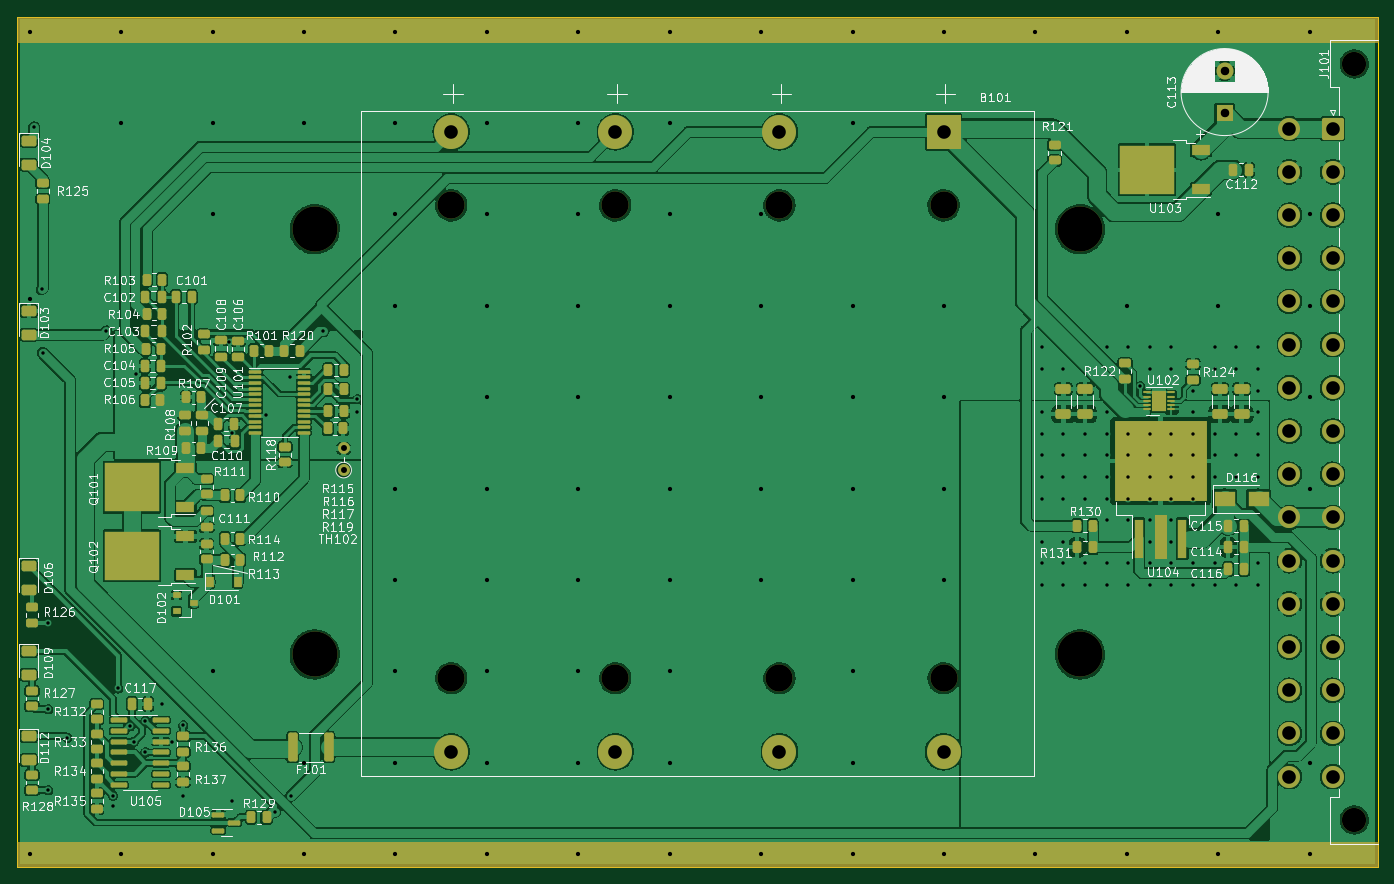
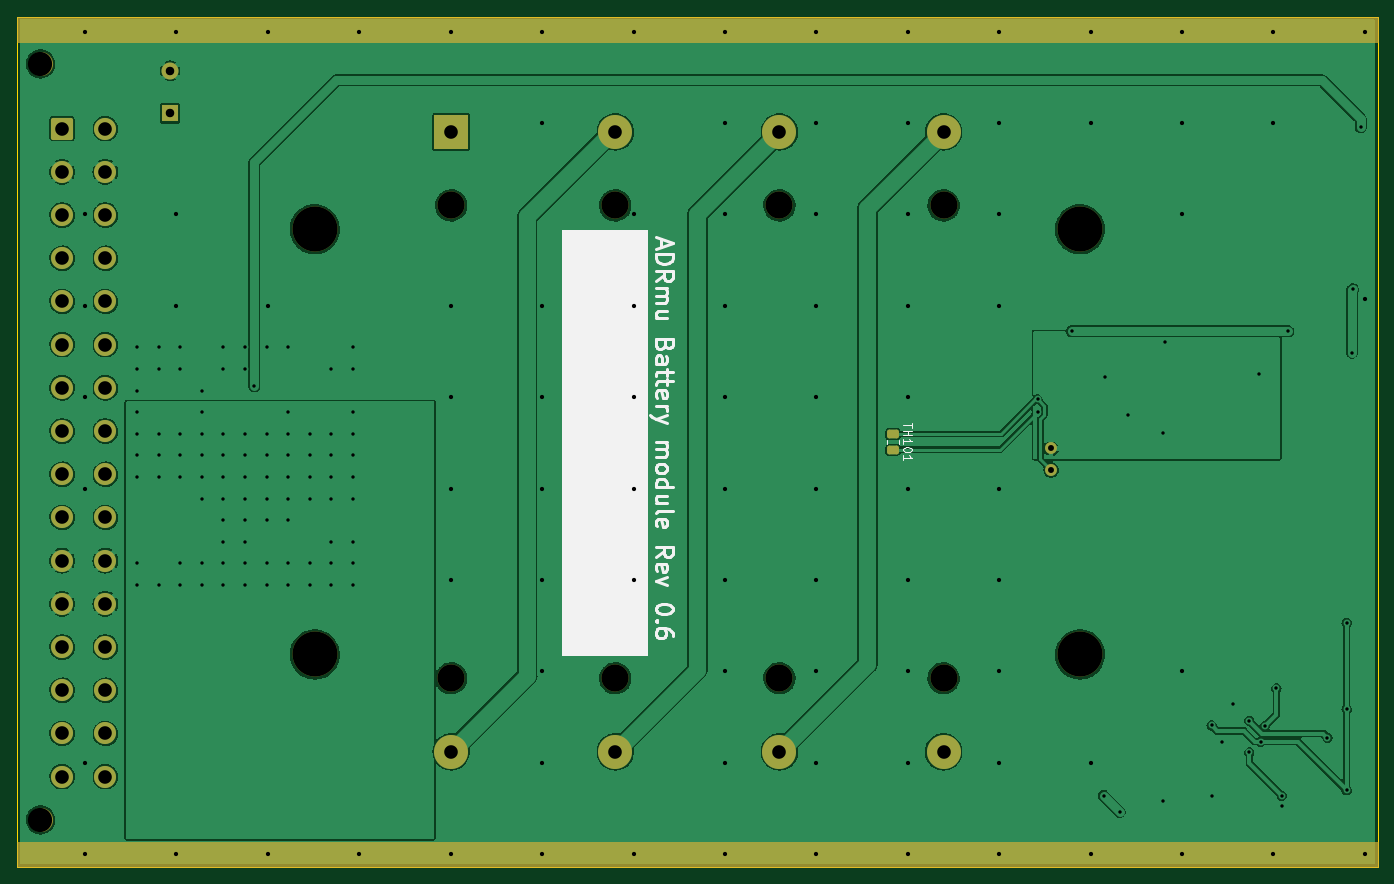
Circuit board: 11 layer files. Board 160.0 x 100.0 mm.
- bottom_copper: ADRmu_battery-B_Cu.gbr (228509 bytes)
- bottom_mask: ADRmu_battery-B_Mask.gbr (4057 bytes)
- paste: ADRmu_battery-B_Paste.gbr (1233 bytes)
- bottom_silk: ADRmu_battery-B_Silkscreen.gbr (9434 bytes)
- outline: ADRmu_battery-Edge_Cuts.gbr (731 bytes)
- top_copper: ADRmu_battery-F_Cu.gbr (530630 bytes)
- top_mask: ADRmu_battery-F_Mask.gbr (13533 bytes)
- paste: ADRmu_battery-F_Paste.gbr (11156 bytes)
- top_silk: ADRmu_battery-F_Silkscreen.gbr (113491 bytes)
- drill: ADRmu_battery-NPTH.drl (689 bytes)
- drill: ADRmu_battery-PTH.drl (4019 bytes)

=== bottom_copper: ADRmu_battery-B_Cu.gbr (228509 bytes, source omitted) ===
=== bottom_mask: ADRmu_battery-B_Mask.gbr ===
G04 #@! TF.GenerationSoftware,KiCad,Pcbnew,(6.0.5)*
G04 #@! TF.CreationDate,2022-07-24T23:25:41+02:00*
G04 #@! TF.ProjectId,ADRmu_battery,4144526d-755f-4626-9174-746572792e6b,0.6*
G04 #@! TF.SameCoordinates,Original*
G04 #@! TF.FileFunction,Soldermask,Bot*
G04 #@! TF.FilePolarity,Negative*
%FSLAX46Y46*%
G04 Gerber Fmt 4.6, Leading zero omitted, Abs format (unit mm)*
G04 Created by KiCad (PCBNEW (6.0.5)) date 2022-07-24 23:25:41*
%MOMM*%
%LPD*%
G01*
G04 APERTURE LIST*
G04 Aperture macros list*
%AMRoundRect*
0 Rectangle with rounded corners*
0 $1 Rounding radius*
0 $2 $3 $4 $5 $6 $7 $8 $9 X,Y pos of 4 corners*
0 Add a 4 corners polygon primitive as box body*
4,1,4,$2,$3,$4,$5,$6,$7,$8,$9,$2,$3,0*
0 Add four circle primitives for the rounded corners*
1,1,$1+$1,$2,$3*
1,1,$1+$1,$4,$5*
1,1,$1+$1,$6,$7*
1,1,$1+$1,$8,$9*
0 Add four rect primitives between the rounded corners*
20,1,$1+$1,$2,$3,$4,$5,0*
20,1,$1+$1,$4,$5,$6,$7,0*
20,1,$1+$1,$6,$7,$8,$9,0*
20,1,$1+$1,$8,$9,$2,$3,0*%
G04 Aperture macros list end*
%ADD10C,0.150000*%
%ADD11C,5.300000*%
%ADD12R,2.000000X2.000000*%
%ADD13C,2.000000*%
%ADD14C,3.200000*%
%ADD15R,4.000000X4.000000*%
%ADD16C,4.000000*%
%ADD17C,2.850000*%
%ADD18RoundRect,0.250000X-1.050000X1.050000X-1.050000X-1.050000X1.050000X-1.050000X1.050000X1.050000X0*%
%ADD19C,2.600000*%
%ADD20C,1.400000*%
%ADD21O,1.400000X1.400000*%
%ADD22RoundRect,0.250000X-0.450000X0.262500X-0.450000X-0.262500X0.450000X-0.262500X0.450000X0.262500X0*%
G04 APERTURE END LIST*
D10*
X70000000Y-147000000D02*
X230000000Y-147000000D01*
X230000000Y-147000000D02*
X230000000Y-150000000D01*
X230000000Y-150000000D02*
X70000000Y-150000000D01*
X70000000Y-150000000D02*
X70000000Y-147000000D01*
G36*
X70000000Y-147000000D02*
G01*
X230000000Y-147000000D01*
X230000000Y-150000000D01*
X70000000Y-150000000D01*
X70000000Y-147000000D01*
G37*
X230000000Y-50000000D02*
X70000000Y-50000000D01*
X70000000Y-50000000D02*
X70000000Y-53000000D01*
X70000000Y-53000000D02*
X230000000Y-53000000D01*
X230000000Y-53000000D02*
X230000000Y-50000000D01*
G36*
X230000000Y-50000000D02*
G01*
X70000000Y-50000000D01*
X70000000Y-53000000D01*
X230000000Y-53000000D01*
X230000000Y-50000000D01*
G37*
D11*
G04 #@! TO.C,H104*
X195000000Y-75000000D03*
G04 #@! TD*
D12*
G04 #@! TO.C,C113*
X212000000Y-61367677D03*
D13*
X212000000Y-56367677D03*
G04 #@! TD*
D14*
G04 #@! TO.C,B101*
X159650000Y-127805000D03*
X178950000Y-127805000D03*
X140350000Y-127805000D03*
X178950000Y-72195000D03*
X140350000Y-72195000D03*
X121050000Y-127805000D03*
X121050000Y-72195000D03*
X159650000Y-72195000D03*
D15*
X178950000Y-63550000D03*
D16*
X178950000Y-136450000D03*
X159650000Y-63550000D03*
X159650000Y-136450000D03*
X140350000Y-63550000D03*
X140350000Y-136450000D03*
X121050000Y-63550000D03*
X121050000Y-136450000D03*
G04 #@! TD*
D11*
G04 #@! TO.C,H101*
X195000000Y-125000000D03*
G04 #@! TD*
G04 #@! TO.C,H102*
X105000000Y-75000000D03*
G04 #@! TD*
D17*
G04 #@! TO.C,J101*
X227240000Y-144450000D03*
X227240000Y-55550000D03*
D18*
X224700000Y-63170000D03*
D19*
X224700000Y-68250000D03*
X224700000Y-73330000D03*
X224700000Y-78410000D03*
X224700000Y-83490000D03*
X224700000Y-88570000D03*
X224700000Y-93650000D03*
X224700000Y-98730000D03*
X224700000Y-103810000D03*
X224700000Y-108890000D03*
X224700000Y-113970000D03*
X224700000Y-119050000D03*
X224700000Y-124130000D03*
X224700000Y-129210000D03*
X224700000Y-134290000D03*
X224700000Y-139370000D03*
X219620000Y-63170000D03*
X219620000Y-68250000D03*
X219620000Y-73330000D03*
X219620000Y-78410000D03*
X219620000Y-83490000D03*
X219620000Y-88570000D03*
X219620000Y-93650000D03*
X219620000Y-98730000D03*
X219620000Y-103810000D03*
X219620000Y-108890000D03*
X219620000Y-113970000D03*
X219620000Y-119050000D03*
X219620000Y-124130000D03*
X219620000Y-129210000D03*
X219620000Y-134290000D03*
X219620000Y-139370000D03*
G04 #@! TD*
D20*
G04 #@! TO.C,TH102*
X108400000Y-103320000D03*
D21*
X108400000Y-100780000D03*
G04 #@! TD*
D11*
G04 #@! TO.C,H103*
X105000000Y-125000000D03*
G04 #@! TD*
D22*
G04 #@! TO.C,TH101*
X127000000Y-99087500D03*
X127000000Y-100912500D03*
G04 #@! TD*
M02*

=== paste: ADRmu_battery-B_Paste.gbr (1233 bytes, source withheld) ===
=== bottom_silk: ADRmu_battery-B_Silkscreen.gbr (9434 bytes, source omitted) ===
=== outline: ADRmu_battery-Edge_Cuts.gbr ===
G04 #@! TF.GenerationSoftware,KiCad,Pcbnew,(6.0.5)*
G04 #@! TF.CreationDate,2022-07-24T23:25:41+02:00*
G04 #@! TF.ProjectId,ADRmu_battery,4144526d-755f-4626-9174-746572792e6b,0.6*
G04 #@! TF.SameCoordinates,Original*
G04 #@! TF.FileFunction,Profile,NP*
%FSLAX46Y46*%
G04 Gerber Fmt 4.6, Leading zero omitted, Abs format (unit mm)*
G04 Created by KiCad (PCBNEW (6.0.5)) date 2022-07-24 23:25:41*
%MOMM*%
%LPD*%
G01*
G04 APERTURE LIST*
G04 #@! TA.AperFunction,Profile*
%ADD10C,0.100000*%
G04 #@! TD*
G04 APERTURE END LIST*
D10*
X230000000Y-50000000D02*
X70000000Y-50000000D01*
X70000000Y-50000000D02*
X70000000Y-150000000D01*
X70000000Y-150000000D02*
X230000000Y-150000000D01*
X230000000Y-150000000D02*
X230000000Y-50000000D01*
M02*

=== top_copper: ADRmu_battery-F_Cu.gbr (530630 bytes, source omitted) ===
=== top_mask: ADRmu_battery-F_Mask.gbr (13533 bytes, source omitted) ===
=== paste: ADRmu_battery-F_Paste.gbr (11156 bytes, source omitted) ===
=== top_silk: ADRmu_battery-F_Silkscreen.gbr (113491 bytes, source omitted) ===
=== drill: ADRmu_battery-NPTH.drl ===
M48
; DRILL file {KiCad (6.0.5)} date Sun Jul 24 23:25:44 2022
; FORMAT={-:-/ absolute / inch / decimal}
; #@! TF.CreationDate,2022-07-24T23:25:44+02:00
; #@! TF.GenerationSoftware,Kicad,Pcbnew,(6.0.5)
; #@! TF.FileFunction,NonPlated,1,2,NPTH
FMAT,2
INCH
; #@! TA.AperFunction,NonPlated,NPTH,ComponentDrill
T1C0.1122
; #@! TA.AperFunction,NonPlated,NPTH,ComponentDrill
T2C0.1260
; #@! TA.AperFunction,NonPlated,NPTH,ComponentDrill
T3C0.2087
%
G90
G05
T1
X8.9465Y-2.187
X8.9465Y-5.687
T2
X4.7657Y-2.8423
X4.7657Y-5.0317
X5.5256Y-2.8423
X5.5256Y-5.0317
X6.2854Y-2.8423
X6.2854Y-5.0317
X7.0453Y-2.8423
X7.0453Y-5.0317
T3
X4.1339Y-2.9528
X4.1339Y-4.9213
X7.6772Y-2.9528
X7.6772Y-4.9213
T0
M30

=== drill: ADRmu_battery-PTH.drl ===
M48
; DRILL file {KiCad (6.0.5)} date Sun Jul 24 23:25:44 2022
; FORMAT={-:-/ absolute / inch / decimal}
; #@! TF.CreationDate,2022-07-24T23:25:44+02:00
; #@! TF.GenerationSoftware,Kicad,Pcbnew,(6.0.5)
; #@! TF.FileFunction,Plated,1,2,PTH
FMAT,2
INCH
; #@! TA.AperFunction,Plated,PTH,ViaDrill
T1C0.0157
; #@! TA.AperFunction,Plated,PTH,ViaDrill
T2C0.0197
; #@! TA.AperFunction,Plated,PTH,ComponentDrill
T3C0.0276
; #@! TA.AperFunction,Plated,PTH,ComponentDrill
T4C0.0394
; #@! TA.AperFunction,Plated,PTH,ComponentDrill
T5C0.0630
%
G90
G05
T1
X2.8346Y-2.4803
X2.87Y-3.23
X2.875Y-3.525
X2.9Y-4.775
X2.9Y-5.175
X2.9Y-5.55
X2.9882Y-5.3071
X3.1693Y-3.4252
X3.2Y-5.575
X3.2Y-5.625
X3.2244Y-5.0787
X3.2788Y-5.2538
X3.2975Y-5.325
X3.3071Y-3.622
X3.35Y-5.375
X3.3504Y-5.2283
X3.425Y-5.15
X3.475Y-5.325
X3.525Y-5.25
X3.525Y-5.575
X3.7395Y-3.4746
X3.7495Y-3.8946
X3.75Y-5.6
X3.9095Y-3.8146
X3.95Y-5.65
X4.0195Y-3.6346
X4.025Y-5.575
X4.1732Y-3.4252
X4.3307Y-3.7402
X4.3307Y-3.7992
X7.5Y-3.5
X7.5Y-3.6
X7.5Y-3.8
X7.5Y-3.9
X7.5Y-4.0
X7.5Y-4.1
X7.5Y-4.2
X7.5Y-4.4
X7.5Y-4.5
X7.5Y-4.6
X7.6Y-3.6
X7.6Y-3.9
X7.6Y-4.0
X7.6Y-4.1
X7.6Y-4.2
X7.6Y-4.4
X7.6Y-4.5
X7.6Y-4.6
X7.7Y-3.9
X7.7Y-4.0
X7.7Y-4.1
X7.7Y-4.2
X7.7Y-4.5
X7.7Y-4.6
X7.8Y-3.5
X7.8Y-3.8
X7.8Y-3.9
X7.8Y-4.0
X7.8Y-4.1
X7.8Y-4.2
X7.8Y-4.3
X7.8Y-4.5
X7.8Y-4.6
X7.9Y-3.5
X7.9Y-3.9
X7.9Y-4.0
X7.9Y-4.1
X7.9Y-4.2
X7.9Y-4.3
X7.9Y-4.5
X7.9Y-4.6
X7.9563Y-3.6798
X8.0Y-3.5
X8.0Y-3.6
X8.0Y-3.9
X8.0Y-4.0
X8.0Y-4.1
X8.0Y-4.2
X8.0Y-4.3
X8.0Y-4.4
X8.0Y-4.5
X8.0Y-4.6
X8.1Y-3.5
X8.1Y-3.6
X8.1Y-3.9
X8.1Y-4.0
X8.1Y-4.1
X8.1Y-4.2
X8.1Y-4.3
X8.1Y-4.4
X8.1Y-4.5
X8.1Y-4.6
X8.2Y-3.7
X8.2Y-3.8
X8.2Y-3.9
X8.2Y-4.0
X8.2Y-4.1
X8.2Y-4.2
X8.2Y-4.5
X8.2Y-4.6
X8.3Y-3.5
X8.3Y-3.6
X8.3Y-3.9
X8.3Y-4.0
X8.3Y-4.1
X8.3Y-4.5
X8.3Y-4.6
X8.4Y-3.5
X8.4Y-3.6
X8.4Y-3.9
X8.4Y-4.0
X8.4Y-4.1
X8.4Y-4.6
X8.5Y-3.5
X8.5Y-3.6
X8.5Y-3.7
X8.5Y-3.8
X8.5Y-3.9
X8.5Y-4.0
X8.5Y-4.1
X8.5Y-4.5
X8.5Y-4.6
T2
X2.815Y-2.0374
X2.815Y-3.275
X2.815Y-5.8465
X3.2382Y-2.0374
X3.2382Y-2.4606
X3.2382Y-5.8465
X3.6614Y-2.0374
X3.6614Y-2.4606
X3.6614Y-2.8839
X3.6614Y-5.0
X3.6614Y-5.8465
X4.0846Y-2.0374
X4.0846Y-2.4606
X4.0846Y-5.4232
X4.0846Y-5.8465
X4.5079Y-2.0374
X4.5079Y-2.4606
X4.5079Y-2.8839
X4.5079Y-3.3071
X4.5079Y-4.1535
X4.5079Y-4.5768
X4.5079Y-5.0
X4.5079Y-5.4232
X4.5079Y-5.8465
X4.9311Y-2.0374
X4.9311Y-2.4606
X4.9311Y-2.8839
X4.9311Y-3.3071
X4.9311Y-3.7303
X4.9311Y-4.1535
X4.9311Y-4.5768
X4.9311Y-5.0
X4.9311Y-5.4232
X4.9311Y-5.8465
X5.3543Y-2.0374
X5.3543Y-2.4606
X5.3543Y-2.8839
X5.3543Y-3.3071
X5.3543Y-3.7303
X5.3543Y-4.1535
X5.3543Y-4.5768
X5.3543Y-5.0
X5.3543Y-5.4232
X5.3543Y-5.8465
X5.7776Y-2.0374
X5.7776Y-2.4606
X5.7776Y-2.8839
X5.7776Y-3.3071
X5.7776Y-3.7303
X5.7776Y-4.1535
X5.7776Y-4.5768
X5.7776Y-5.0
X5.7776Y-5.4232
X5.7776Y-5.8465
X6.2008Y-2.0374
X6.2008Y-2.8839
X6.2008Y-3.3071
X6.2008Y-3.7303
X6.2008Y-4.1535
X6.2008Y-4.5768
X6.2008Y-5.8465
X6.624Y-2.0374
X6.624Y-2.4606
X6.624Y-3.3071
X6.624Y-3.7303
X6.624Y-4.1535
X6.624Y-4.5768
X6.624Y-5.0
X6.624Y-5.4232
X6.624Y-5.8465
X7.0472Y-2.0374
X7.0472Y-3.3071
X7.0472Y-3.7303
X7.0472Y-4.1535
X7.0472Y-4.5768
X7.0472Y-5.8465
X7.4705Y-2.0374
X7.4705Y-5.8465
X7.8937Y-2.0374
X7.8937Y-3.3071
X7.8937Y-5.8465
X8.3169Y-2.0374
X8.3169Y-2.8839
X8.3169Y-3.3071
X8.3169Y-5.8465
X8.7402Y-2.0374
X8.7402Y-2.8839
X8.7402Y-3.3071
X8.7402Y-3.7303
X8.7402Y-4.1535
X8.7402Y-5.4232
X8.7402Y-5.8465
T3
X4.2677Y-3.9677
X4.2677Y-4.0677
T4
X8.3465Y-2.2192
X8.3465Y-2.4161
T5
X4.7657Y-2.502
X4.7657Y-5.372
X5.5256Y-2.502
X5.5256Y-5.372
X6.2854Y-2.502
X6.2854Y-5.372
X7.0453Y-2.502
X7.0453Y-5.372
X8.6465Y-2.487
X8.6465Y-2.687
X8.6465Y-2.887
X8.6465Y-3.087
X8.6465Y-3.287
X8.6465Y-3.487
X8.6465Y-3.687
X8.6465Y-3.887
X8.6465Y-4.087
X8.6465Y-4.287
X8.6465Y-4.487
X8.6465Y-4.687
X8.6465Y-4.887
X8.6465Y-5.087
X8.6465Y-5.287
X8.6465Y-5.487
X8.8465Y-2.487
X8.8465Y-2.687
X8.8465Y-2.887
X8.8465Y-3.087
X8.8465Y-3.287
X8.8465Y-3.487
X8.8465Y-3.687
X8.8465Y-3.887
X8.8465Y-4.087
X8.8465Y-4.287
X8.8465Y-4.487
X8.8465Y-4.687
X8.8465Y-4.887
X8.8465Y-5.087
X8.8465Y-5.287
X8.8465Y-5.487
T0
M30
